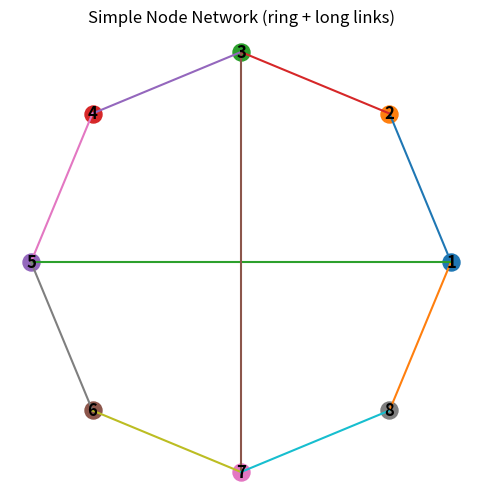

The matplotlib source for this figure:
# Simple visualization of a small node network using matplotlib
# This code draws nodes in a circle and connects them with lines (edges).
# It uses only built-in Python and matplotlib (no networkx).
# Copy-paste and run in a local Python environment (Jupyter, script, or REPL).
# When run, it will display a single plot of the network.

import matplotlib.pyplot as plt
import math

# Minimal Node class (same as you used)
class Node:
    def __init__(self, value):
        self.value = value
        self.neighbors = []

# Create nodes
nodes = [Node(i) for i in range(1, 9)]  # 8 nodes with values 1..8

# Connect nodes (make a small-world-ish pattern)
# local ring connections
n = len(nodes)
for i in range(n):
    nodes[i].neighbors.append(nodes[(i+1) % n])  # connect to next (ring)
    nodes[(i+1) % n].neighbors.append(nodes[i])

# add a few random long-range links (manual here)
nodes[0].neighbors.append(nodes[4])
nodes[4].neighbors.append(nodes[0])
nodes[2].neighbors.append(nodes[6])
nodes[6].neighbors.append(nodes[2])

# Prepare drawing positions on a circle
angles = [2*math.pi*i/n for i in range(n)]
positions = {nodes[i]: (math.cos(angles[i]), math.sin(angles[i])) for i in range(n)}

# Matplotlib drawing
fig, ax = plt.subplots(figsize=(6,6))
ax.set_aspect('equal')
ax.axis('off')

# draw edges (avoid drawing duplicate edges twice)
drawn = set()
for i, node in enumerate(nodes):
    x1, y1 = positions[node]
    for neigh in node.neighbors:
        # find indices for consistent ordering
        j = nodes.index(neigh)
        edge = tuple(sorted((i, j)))
        if edge in drawn:
            continue
        drawn.add(edge)
        x2, y2 = positions[neigh]
        ax.plot([x1, x2], [y1, y2])  # draw line for edge

# draw nodes
for i, node in enumerate(nodes):
    x, y = positions[node]
    ax.scatter([x], [y], s=150)
    ax.text(x, y, str(node.value), fontsize=12, ha='center', va='center', weight='bold')

ax.set_title("Simple Node Network (ring + long links)")
plt.show()

# Also print adjacency list to console for clarity
print("Adjacency list:")
for node in nodes:
    neigh_vals = [n.value for n in node.neighbors]
    print(f"Node {node.value}: {neigh_vals}")
